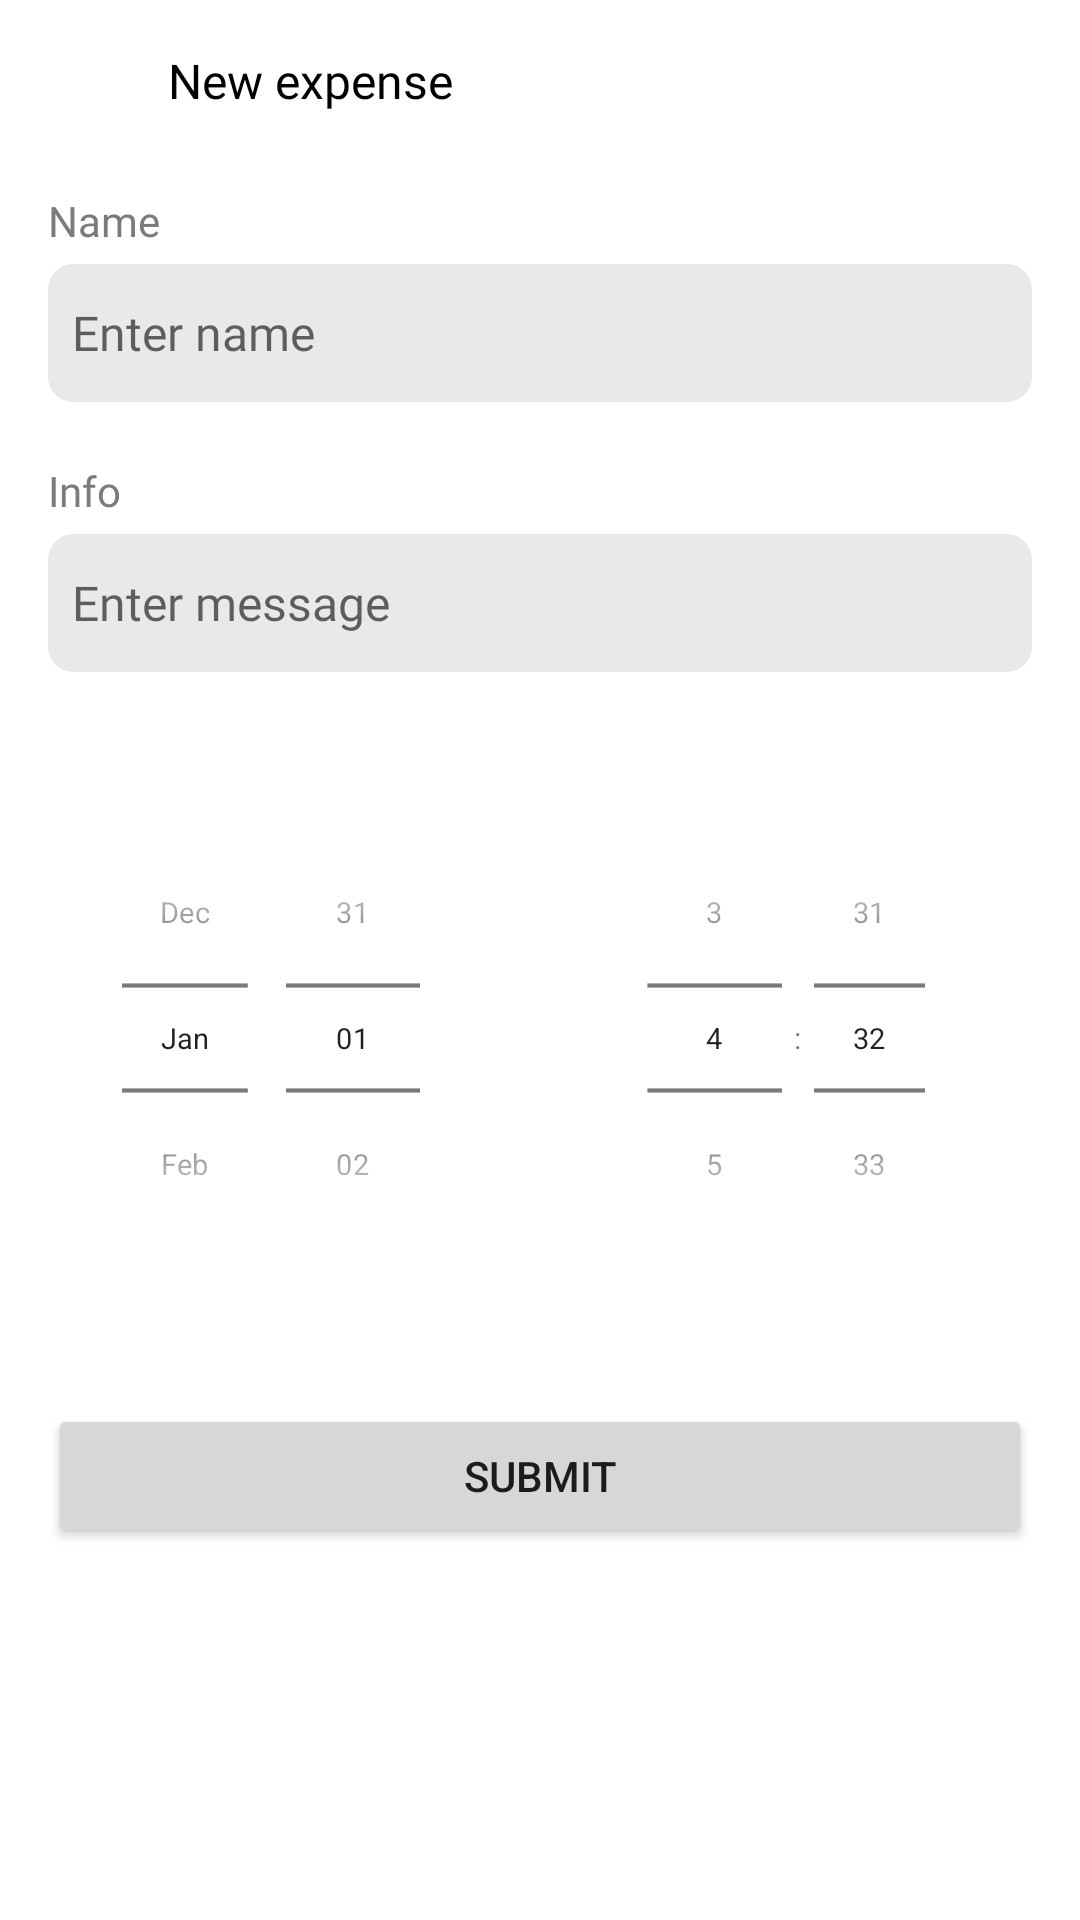

Write the Android layout XML for this screen, with the resource values it uses.
<!-- AndroidManifest.xml: application theme Theme.BudgetUp -->
<!-- res/layout/activity_notification.xml -->
<?xml version="1.0" encoding="utf-8"?>
<androidx.constraintlayout.widget.ConstraintLayout xmlns:android="http://schemas.android.com/apk/res/android"
    xmlns:app="http://schemas.android.com/apk/res-auto"
    xmlns:tools="http://schemas.android.com/tools"
    android:layout_width="match_parent"
    android:layout_height="match_parent"
    tools:context=".NewNotificationActivity">

    <include
        android:id="@+id/include"
        layout="@layout/toolbar" />

    <TextView
        android:id="@+id/nameTitle"
        android:layout_width="wrap_content"
        android:layout_height="22dp"
        android:textColor="@color/base_500"
        android:fontFamily="@font/poppins"
        android:textSize="14sp"
        android:layout_marginStart="16dp"
        android:layout_marginTop="8dp"
        android:text="@string/titleName"
        app:layout_constraintStart_toStartOf="parent"
        app:layout_constraintTop_toBottomOf="@id/include"/>

    <LinearLayout
        android:id="@+id/nameNotification"
        android:layout_width="match_parent"
        android:layout_height="wrap_content"
        android:orientation="horizontal"
        android:gravity="center_vertical"
        android:layout_marginStart="16dp"
        android:layout_marginEnd="16dp"
        android:layout_marginTop="2dp"
        app:layout_constraintEnd_toEndOf="parent"
        app:layout_constraintStart_toStartOf="parent"
        app:layout_constraintTop_toBottomOf="@id/nameTitle">

        <EditText
            android:id="@+id/entName"
            android:layout_width="match_parent"
            android:layout_height="46dp"
            android:background="@drawable/feedback_background"
            android:fontFamily="@font/poppins"
            android:hint="@string/note"
            android:importantForAutofill="yes"
            android:inputType="none"
            android:maxLength="14"
            android:padding="8dp"
            android:textSize="16sp" />

        <ImageButton
            android:id="@+id/btnOk"
            android:layout_marginLeft="-40dp"
            android:src="@drawable/right"
            android:background="@color/base_100"
            android:scaleType="fitCenter"
            app:tint="@color/base_700"
            android:layout_width="24dp"
            android:layout_height="24dp" />
    </LinearLayout>

    <TextView
        android:id="@+id/infoTitle"
        android:layout_width="wrap_content"
        android:layout_height="22dp"
        android:textColor="@color/base_500"
        android:fontFamily="@font/poppins"
        android:textSize="14sp"
        android:layout_marginStart="16dp"
        android:layout_marginTop="20dp"
        android:text="@string/infoTitle"
        app:layout_constraintStart_toStartOf="parent"
        app:layout_constraintTop_toBottomOf="@id/nameNotification"/>

    <LinearLayout
        android:id="@+id/messageNotification"
        android:layout_width="match_parent"
        android:layout_height="wrap_content"
        android:orientation="horizontal"
        android:gravity="center_vertical"
        android:layout_marginStart="16dp"
        android:layout_marginEnd="16dp"
        android:layout_marginTop="2dp"
        app:layout_constraintEnd_toEndOf="parent"
        app:layout_constraintStart_toStartOf="parent"
        app:layout_constraintTop_toBottomOf="@id/infoTitle">

        <EditText
            android:id="@+id/entMessage"
            android:layout_width="match_parent"
            android:layout_height="46dp"
            android:background="@drawable/feedback_background"
            android:fontFamily="@font/poppins"
            android:hint="@string/message"
            android:importantForAutofill="yes"
            android:inputType="none"
            android:maxLength="20"
            android:padding="8dp"
            android:textSize="16sp" />

        <ImageButton
            android:id="@+id/btnOkMessage"
            android:layout_marginLeft="-40dp"
            android:src="@drawable/right"
            android:background="@color/base_100"
            android:scaleType="fitCenter"
            app:tint="@color/base_700"
            android:layout_width="24dp"
            android:layout_height="24dp" />
    </LinearLayout>
    
    <LinearLayout
        android:id="@+id/spinners"
        android:layout_width="match_parent"
        android:layout_height="wrap_content"
        android:layout_margin="16dp"
        android:orientation="horizontal"
        app:layout_constraintEnd_toEndOf="parent"
        app:layout_constraintStart_toStartOf="parent"
        app:layout_constraintTop_toBottomOf="@id/messageNotification">
        
        <DatePicker
            android:id="@+id/datePicker"
            android:layout_width="0dp"
            android:layout_height="wrap_content"
            android:layout_weight="1"
            android:datePickerMode="spinner"
            android:layout_gravity="center"
            android:scaleX="0.7"
            android:scaleY="0.7"
            android:calendarViewShown="false"/>

        <TimePicker
            android:id="@+id/timePicker"
            android:layout_width="0dp"
            android:layout_height="wrap_content"
            android:layout_weight="1"
            android:timePickerMode="spinner"
            android:layout_gravity="center"
            android:scaleX="0.7"
            android:scaleY="0.7"
            android:calendarViewShown="false"/>
    </LinearLayout>

    <Button
        android:id="@+id/btnSubmit"
        android:layout_width="match_parent"
        android:layout_height="wrap_content"
        android:text="@string/submit"
        android:layout_margin="16dp"
        app:layout_constraintEnd_toEndOf="parent"
        app:layout_constraintStart_toStartOf="parent"
        app:layout_constraintTop_toBottomOf="@id/spinners"/>

</androidx.constraintlayout.widget.ConstraintLayout>
<!-- res/layout/toolbar.xml (included above) -->
<?xml version="1.0" encoding="utf-8"?>
<RelativeLayout xmlns:android="http://schemas.android.com/apk/res/android"
    xmlns:app="http://schemas.android.com/apk/res-auto"
    xmlns:tools="http://schemas.android.com/tools"
    android:layout_width="match_parent"
    android:layout_height="wrap_content"
    android:background="@color/base_50">

    <RelativeLayout
        android:layout_width="match_parent"
        android:layout_height="wrap_content"
        android:padding="16dp">

        <TextView
            android:id="@+id/toolbarName"
            android:layout_width="wrap_content"
            android:layout_height="wrap_content"
            android:layout_marginStart="16dp"
            android:layout_toEndOf="@+id/leftIcon"
            android:scaleType="fitCenter"
            android:fontFamily="@font/poppins"
            android:text="@string/new_expense"
            android:textColor="@color/base_900"
            android:textSize="16sp"
            android:layout_marginLeft="16dp"/>

        <ImageButton
            android:id="@+id/leftIcon"
            android:layout_width="24dp"
            android:layout_height="24dp"
            android:layout_alignParentStart="true"
            android:layout_alignParentLeft="true"
            android:background="@color/base_50"
            android:scaleType="fitCenter"
            android:src="@drawable/left"
            app:tint="@color/base_900" />

    </RelativeLayout>
</RelativeLayout>
<!-- resources referenced by this layout -->
<resources>
  <color name="base_100">#E9E9E9</color>
  <color name="base_50">#FFFFFF</color>
  <color name="base_500">#7B7B7B</color>
  <color name="base_700">#434343</color>
  <color name="base_900">#000000</color>
  <!-- drawable feedback_background (drawable) -->
  <?xml version="1.0" encoding="utf-8"?>
  <shape xmlns:android="http://schemas.android.com/apk/res/android"
      android:shape="rectangle" >
  
      <solid android:color="@color/base_100"/>
  
      <stroke
          android:width="1dp"
          android:color="@color/base_100" />
      <corners android:radius="8dp"/>
  
  </shape>
  <string name="infoTitle">Info</string>
  <string name="message">Enter message</string>
  <string name="new_expense">New expense</string>
  <string name="note">Enter name</string>
  <string name="submit">Submit</string>
  <string name="titleName">Name</string>
  <style name="Theme.BudgetUp" parent="Theme.MaterialComponents.DayNight.NoActionBar">
          
          <item name="android:windowDisablePreview">true</item>
          <item name="colorPrimary">@color/primary_400</item>
          <item name="colorPrimaryVariant">@color/primary_600</item>
          <item name="colorOnPrimary">@color/base_50</item>
          
          <item name="colorSecondary">@color/primary_400</item>
          <item name="colorSecondaryVariant">@color/primary_600</item>
          <item name="colorOnSecondary">@color/base_900</item>
          
          <item name="android:statusBarColor" tools:targetApi="l">@color/primary_400</item>
          
      </style>
  <color name="primary_400">#776ABD</color>
  <color name="primary_600">#5D46A6</color>
</resources>
